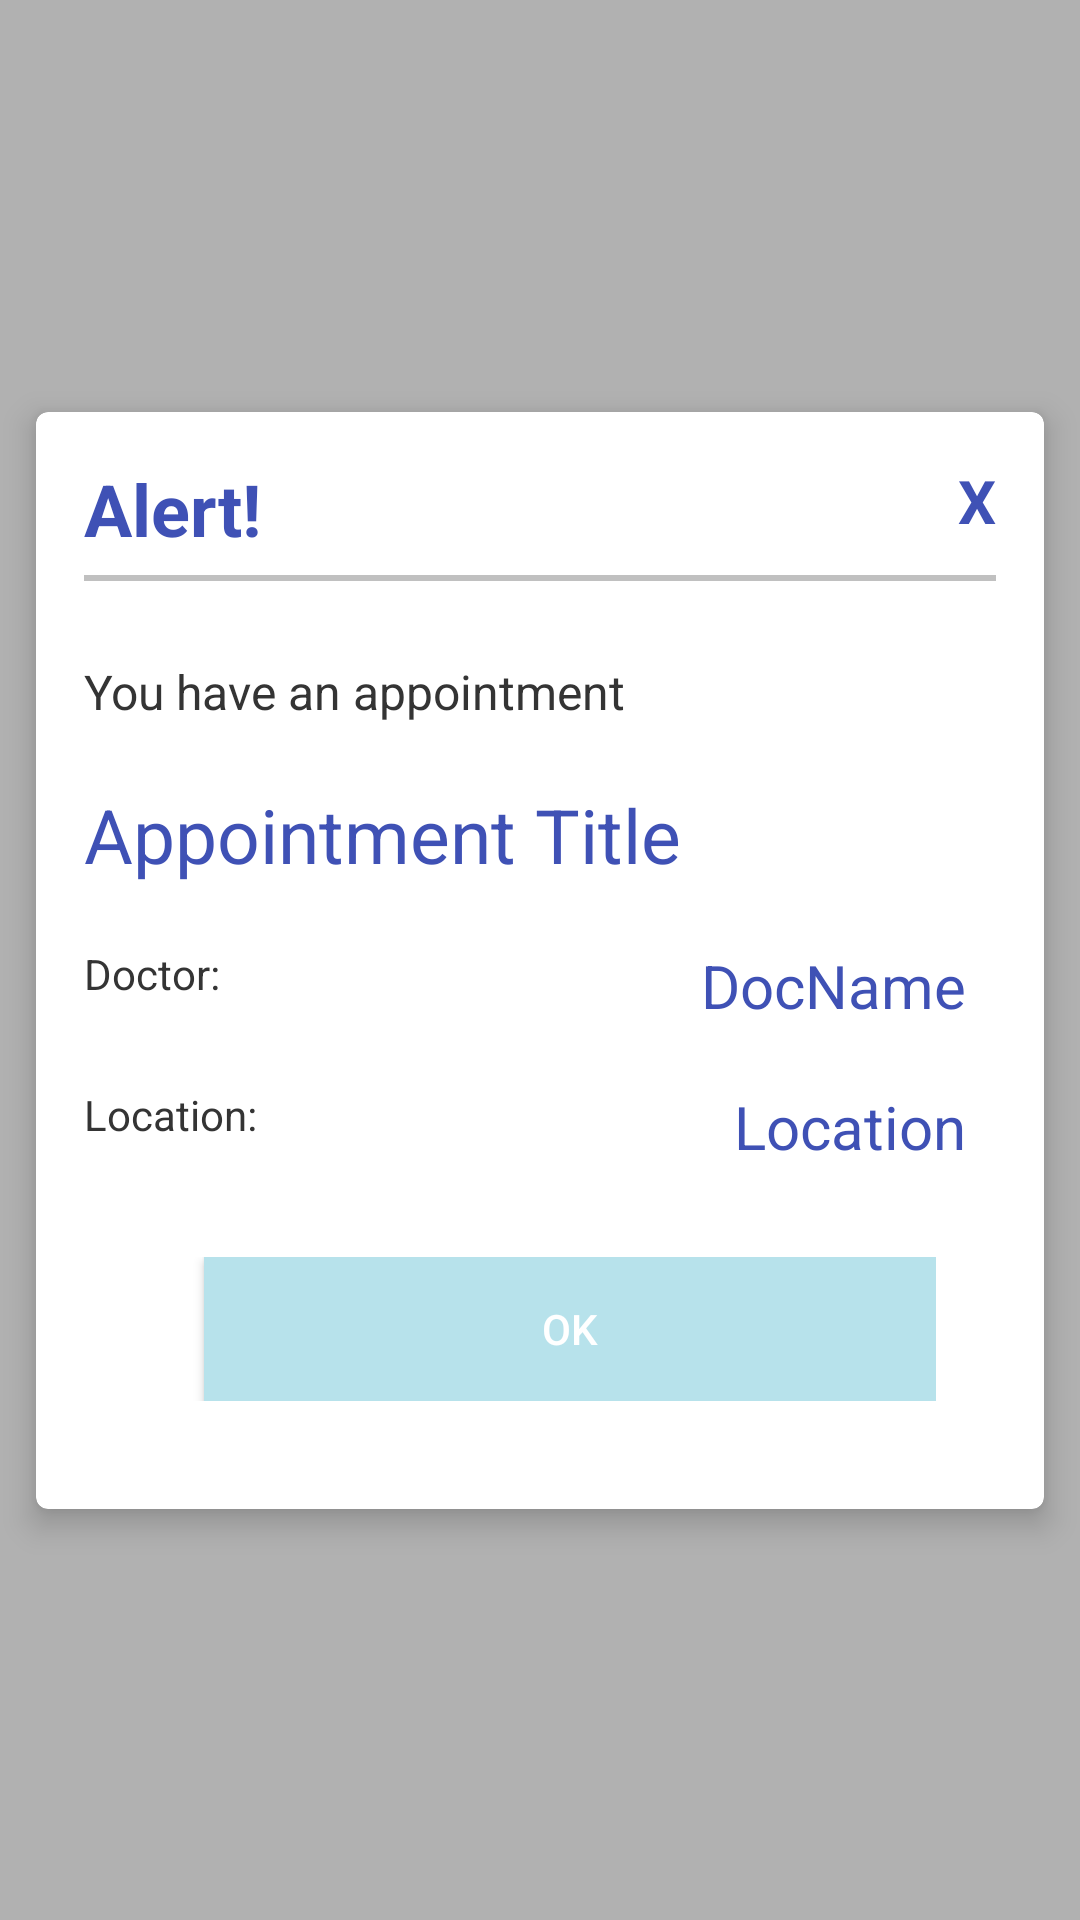

Android layout source for this screen:
<!-- AndroidManifest.xml: application theme AppTheme -->
<!-- res/layout/activity_appointment_alert.xml -->
<?xml version="1.0" encoding="utf-8"?>
<android.support.constraint.ConstraintLayout xmlns:android="http://schemas.android.com/apk/res/android"
    xmlns:app="http://schemas.android.com/apk/res-auto"
    xmlns:tools="http://schemas.android.com/tools"
    android:layout_width="match_parent"
    android:layout_height="match_parent"
    android:background="#b1b1b1"
    tools:context="com.example.medico.medico.Alert">

    <android.support.v7.widget.CardView
        android:id="@+id/cardStats1"
        android:layout_width="match_parent"
        android:layout_height="wrap_content"
        android:layout_margin="12dp"
        android:layout_marginBottom="8dp"
        android:layout_marginEnd="8dp"
        android:layout_marginStart="8dp"
        android:layout_marginTop="8dp"
        app:cardCornerRadius="4dp"
        app:cardElevation="6dp"
        app:layout_constraintBottom_toBottomOf="parent"
        app:layout_constraintEnd_toEndOf="parent"
        app:layout_constraintStart_toStartOf="parent"
        app:layout_constraintTop_toTopOf="parent">

        <LinearLayout
            android:layout_width="match_parent"
            android:layout_height="match_parent"
            android:gravity="center"
            android:orientation="vertical"
            android:padding="16dp">
            <LinearLayout
                android:layout_width="match_parent"
                android:layout_height="wrap_content">
                <TextView
                    android:layout_width="wrap_content"
                    android:layout_height="wrap_content"
                    android:layout_gravity="start"
                    android:layout_weight="6"
                    android:text="Alert!"
                    android:textStyle="bold"
                    android:textColor="@color/colorPrimary"
                    android:textSize="24sp" />
                <TextView
                    android:id="@+id/alertExitBtn"
                    android:layout_width="wrap_content"
                    android:layout_height="wrap_content"
                    android:text="X"
                    android:clickable="true"
                    android:textSize="20sp"
                    android:textStyle="bold"
                    android:textColor="@color/colorPrimary"/>
            </LinearLayout>

            <View
                android:layout_marginTop="6dp"
                android:layout_marginBottom="6dp"
                android:layout_width="fill_parent"
                android:layout_height="2dp"
                android:background="#c0c0c0"/>

            <TextView
                android:layout_width="wrap_content"
                android:layout_height="wrap_content"
                android:layout_gravity="start"
                android:layout_marginTop="20dp"
                android:text="You have an appointment"
                android:textColor="@color/colorText"
                android:textSize="16sp" />
            <TextView
                android:id="@+id/alertMedName"
                android:layout_width="wrap_content"
                android:layout_height="wrap_content"
                android:layout_gravity="start"
                android:layout_marginTop="20dp"
                android:text="Appointment Title"
                android:textColor="@color/colorPrimary"
                android:textSize="25sp" />
            <LinearLayout
                android:layout_width="match_parent"
                android:layout_height="wrap_content"
                android:layout_marginTop="20dp">
                <TextView
                    android:layout_width="wrap_content"
                    android:layout_height="wrap_content"
                    android:text="Doctor:"
                    android:textColor="@color/colorText"
                    android:layout_weight="1"
                    android:layout_gravity="start"/>

                <TextView
                    android:id="@+id/alertShape"
                    android:layout_width="wrap_content"
                    android:layout_height="wrap_content"
                    android:layout_marginRight="10dp"
                    android:textSize="20sp"
                    android:layout_gravity="end"
                    android:layout_weight="1"
                    android:text="DocName"
                    android:textAlignment="textEnd"
                    android:textColor="@color/colorPrimary" />
            </LinearLayout>
            <LinearLayout
                android:layout_width="match_parent"
                android:layout_height="wrap_content"
                android:layout_marginTop="20dp">
                <TextView
                    android:layout_width="wrap_content"
                    android:layout_height="wrap_content"
                    android:text="Location:"
                    android:textColor="@color/colorText"
                    android:layout_weight="1"
                    android:layout_gravity="end"/>

                <TextView
                    android:id="@+id/alertColor"
                    android:layout_width="wrap_content"
                    android:layout_height="wrap_content"
                    android:layout_marginRight="10dp"
                    android:textSize="20sp"
                    android:layout_gravity="end"
                    android:layout_weight="1"
                    android:text="Location"
                    android:textAlignment="textEnd"
                    android:textColor="@color/colorPrimary" />
            </LinearLayout>

            <LinearLayout
                android:layout_width="match_parent"
                android:layout_height="wrap_content"
                android:layout_marginTop="10dp"
                android:padding="20dp">

                <Button
                    android:id="@+id/alertTakeBtn"
                    android:layout_width="wrap_content"
                    android:layout_height="wrap_content"
                    android:layout_marginLeft="20dp"
                    android:text="OK"
                    android:layout_weight="1"
                    android:textColor="@color/colorWhite"
                    android:background="@color/colorPrimaryDark"/>
            </LinearLayout>



        </LinearLayout>

    </android.support.v7.widget.CardView>
</android.support.constraint.ConstraintLayout>
<!-- resources referenced by this layout -->
<resources>
  <color name="colorPrimary">#3F51B5</color>
  <color name="colorPrimaryDark">#B7E2EB</color>
  <color name="colorText">#343434</color>
  <color name="colorWhite">#FFFFFF</color>
  <style name="AppTheme" parent="Theme.AppCompat.Light.NoActionBar">
          
          <item name="colorPrimary">@color/colorPrimary</item>
          <item name="colorPrimaryDark">@color/colorPrimaryDark</item>
          <item name="colorAccent">@color/colorAccent</item>
      </style>
  <!-- not gathered from this repository: default colours our renderer supplied (Android Studio template values) -->
  <color name="colorAccent">#FF03DAC5</color>
</resources>
